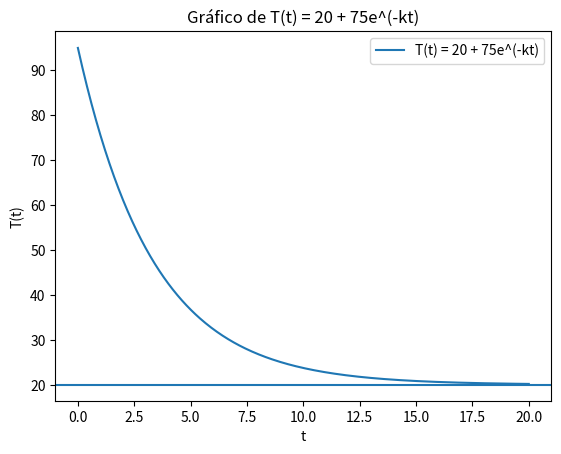

Generate this figure with matplotlib:
import numpy as np
import matplotlib.pyplot as plt

# Parâmetro
k = 0.3

# Função
def T(t):
    return 20 + 75*np.exp(-k*t)

# Intervalo de tempo
t = np.linspace(0, 20, 400)

# Calculando valores
T_vals = T(t)

# Plotando
plt.figure()
plt.plot(t, T_vals, label="T(t) = 20 + 75e^(-kt)")

# Linha da temperatura ambiente
plt.axhline(20)

plt.title("Gráfico de T(t) = 20 + 75e^(-kt)")
plt.xlabel("t")
plt.ylabel("T(t)")
plt.legend()

plt.show()
